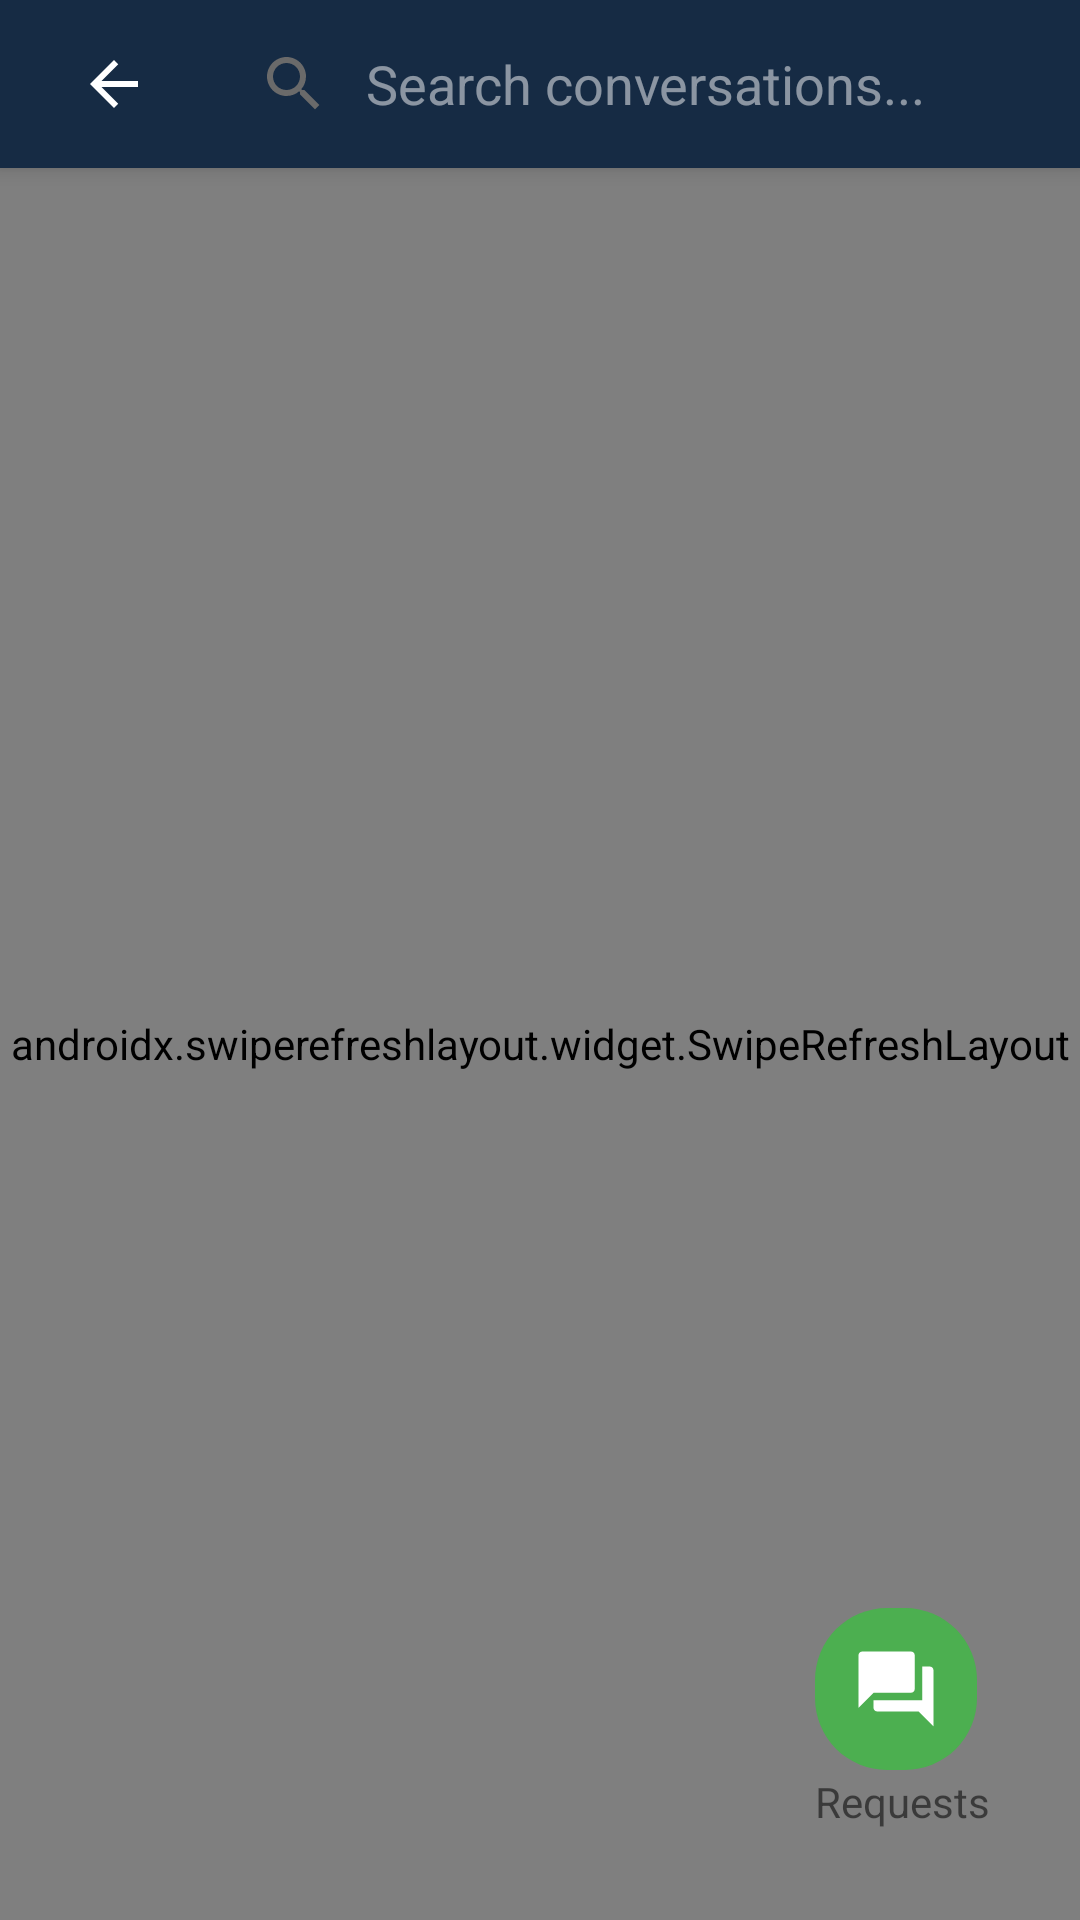

Android layout source for this screen:
<!-- AndroidManifest.xml: application theme AppTheme -->
<!-- res/layout/activity_doctorchat.xml -->
<?xml version="1.0" encoding="utf-8"?>
<androidx.coordinatorlayout.widget.CoordinatorLayout
    xmlns:android="http://schemas.android.com/apk/res/android"
    xmlns:app="http://schemas.android.com/apk/res-auto"
    android:layout_width="match_parent"
    android:layout_height="match_parent"
    android:background="@color/background_light">

    <com.google.android.material.appbar.AppBarLayout
        android:id="@+id/appBarLayout"
        android:layout_width="match_parent"
        android:layout_height="wrap_content"
        android:elevation="8dp">

        <androidx.appcompat.widget.Toolbar
            android:id="@+id/toolbar"
            android:layout_width="match_parent"
            android:layout_height="?attr/actionBarSize"
            android:background="@color/main_dark"
            android:elevation="4dp"
            app:contentInsetStartWithNavigation="0dp"
            android:theme="@style/ThemeOverlay.AppCompat.Dark.ActionBar">

            <LinearLayout
                android:layout_width="match_parent"
                android:layout_height="match_parent"
                android:orientation="horizontal"
                android:gravity="center_vertical">

                <ImageButton
                    android:id="@+id/backbutton"
                    android:layout_width="48dp"
                    android:layout_height="48dp"
                    android:src="@drawable/backbutton"
                    android:background="?attr/selectableItemBackgroundBorderless"
                    android:padding="8dp"
                    app:tint="@color/white" />

                <androidx.appcompat.widget.SearchView
                    android:id="@+id/docsearch_bar"
                    android:layout_width="match_parent"
                    android:layout_height="40dp"
                    android:layout_marginStart="2dp"
                    android:layout_marginEnd="8dp"
                    android:background="@drawable/search_background"
                    android:textColor="@color/white"
                    app:queryHint="Search conversations..."
                    app:iconifiedByDefault="false"
                    app:queryBackground="@android:color/transparent"
                    app:searchIcon="@drawable/ic_search"
                    app:closeIcon="@drawable/ic_close"
                    app:tint="@color/white"/>
            </LinearLayout>
        </androidx.appcompat.widget.Toolbar>
    </com.google.android.material.appbar.AppBarLayout>

    
    <androidx.swiperefreshlayout.widget.SwipeRefreshLayout
        android:id="@+id/swipeRefreshLayout"
        android:layout_width="match_parent"
        android:layout_height="match_parent"
        app:layout_behavior="@string/appbar_scrolling_view_behavior">

        <FrameLayout
            android:layout_width="match_parent"
            android:layout_height="match_parent">

            <androidx.recyclerview.widget.RecyclerView
                android:id="@+id/conversationsRecyclerView"
                android:layout_width="match_parent"
                android:layout_height="match_parent"
                android:clipToPadding="false"
                android:background="@drawable/patient_card_gradient_background"
                android:paddingTop="8dp"
                android:paddingBottom="8dp"
                android:scrollbars="none"/>

            <ProgressBar
                android:id="@+id/progressBar"
                android:layout_width="wrap_content"
                android:layout_height="wrap_content"
                android:layout_centerInParent="true"
                android:visibility="gone" />

            
            <LinearLayout
                android:id="@+id/emptyStateView"
                android:layout_width="match_parent"
                android:layout_height="match_parent"
                android:gravity="center"
                android:orientation="vertical"
                android:visibility="gone">

                <ImageView
                    android:layout_width="120dp"
                    android:layout_height="120dp"
                    android:src="@drawable/ic_empty_conversations"
                    android:contentDescription="No conversations"
                    android:alpha="0.5"/>

                <TextView
                    android:layout_width="wrap_content"
                    android:layout_height="wrap_content"
                    android:text="No conversations yet"
                    android:textSize="18sp"
                    android:textStyle="bold"
                    android:layout_marginTop="16dp"
                    android:textColor="@color/text_secondary"/>

                <TextView
                    android:layout_width="wrap_content"
                    android:layout_height="wrap_content"
                    android:text="Your conversations with doctors will appear here"
                    android:textSize="14sp"
                    android:layout_marginTop="8dp"
                    android:textColor="@color/text_tertiary"/>
            </LinearLayout>
        </FrameLayout>
    </androidx.swiperefreshlayout.widget.SwipeRefreshLayout>

    
    <FrameLayout
        android:layout_width="wrap_content"
        android:layout_height="wrap_content"
        android:layout_gravity="end|bottom"
        android:layout_margin="30dp">

        <androidx.appcompat.widget.AppCompatImageButton
            android:id="@+id/fab"
            android:layout_width="wrap_content"
            android:layout_height="wrap_content"
            android:padding="12dp"
            android:background="@drawable/round_button"
            android:src="@drawable/chat" />

        <TextView
            android:id="@+id/badgeTextView"
            android:layout_width="20dp"
            android:layout_height="20dp"
            android:layout_gravity="end|top"
            android:background="@drawable/badge_background"
            android:gravity="center"
            android:textColor="@android:color/white"
            android:textSize="12sp"
            android:visibility="gone"/>

        <TextView
            android:layout_width="wrap_content"
            android:layout_height="wrap_content"
            android:text="Requests"
            android:layout_marginTop="55dp"
            android:layout_gravity="bottom"/>
    </FrameLayout>

    
    <androidx.cardview.widget.CardView
        android:id="@+id/requestsPopup"
        android:layout_width="match_parent"
        android:layout_height="wrap_content"
        android:layout_gravity="bottom"
        android:layout_margin="16dp"
        android:visibility="gone"
        app:cardCornerRadius="8dp"
        app:cardElevation="8dp">

        <LinearLayout
            android:layout_width="match_parent"
            android:layout_height="wrap_content"
            android:orientation="vertical">

            <LinearLayout
                android:layout_width="match_parent"
                android:layout_height="wrap_content"
                android:orientation="horizontal"
                android:padding="16dp"
                android:gravity="center_vertical">

                <TextView
                    android:layout_width="0dp"
                    android:layout_height="wrap_content"
                    android:layout_weight="1"
                    android:text="Pending Requests"
                    android:textSize="18sp"
                    android:textStyle="bold"
                    android:textColor="@color/black"/>

                <ImageButton
                    android:id="@+id/closePopupButton"
                    android:layout_width="wrap_content"
                    android:layout_height="wrap_content"
                    android:background="?attr/selectableItemBackgroundBorderless"
                    android:src="@android:drawable/ic_menu_close_clear_cancel"
                    android:padding="8dp"/>
            </LinearLayout>

            <androidx.recyclerview.widget.RecyclerView
                android:id="@+id/requestsRecyclerView"
                android:layout_width="match_parent"
                android:layout_height="wrap_content"
                android:minHeight="80dp"
                android:maxHeight="300dp"
                android:paddingLeft="8dp"
                android:paddingRight="8dp"
                android:paddingBottom="8dp"
                android:clipToPadding="false"/>
        </LinearLayout>
    </androidx.cardview.widget.CardView>
</androidx.coordinatorlayout.widget.CoordinatorLayout>
<!-- resources referenced by this layout -->
<resources>
  <color name="background_light">#F5F7FA</color>
  <color name="black">#FF000000</color>
  <color name="main_dark">#162B44</color>
  <color name="text_secondary">#6E7191</color>
  <color name="text_tertiary">#9E9E9E</color>
  <color name="white">#FFFFFFFF</color>
  <!-- drawable backbutton (drawable) -->
  <vector xmlns:android="http://schemas.android.com/apk/res/android" android:autoMirrored="true" android:height="24dp" android:tint="#0D0D0D" android:viewportHeight="24" android:viewportWidth="28" android:width="28dp">
  
      <path android:fillColor="@color/black" android:pathData="M20,11H7.83l5.59,-5.59L12,4l-8,8 8,8 1.41,-1.41L7.83,13H20v-2z"/>
  
  </vector>
  <!-- drawable badge_background (drawable) -->
  <?xml version="1.0" encoding="utf-8"?>
  <shape xmlns:android="http://schemas.android.com/apk/res/android"
      android:shape="rectangle">
      <corners android:radius="12dp"/>
      <solid android:color="#FF0000"/>
  </shape>
  <!-- drawable chat (drawable) -->
  <vector android:height="30dp" android:tint="@color/white"
      android:viewportHeight="24.0" android:viewportWidth="24.0"
      android:width="30dp" xmlns:android="http://schemas.android.com/apk/res/android">
      <path android:fillColor="#FFFFFF" android:pathData="M21,6h-2v9L6,15v2c0,0.55 0.45,1 1,1h11l4,4L22,7c0,-0.55 -0.45,-1 -1,-1zM17,12L17,3c0,-0.55 -0.45,-1 -1,-1L3,2c-0.55,0 -1,0.45 -1,1v14l4,-4h10c0.55,0 1,-0.45 1,-1z"/>
  </vector>
  <!-- drawable ic_empty_conversations (drawable) -->
  <vector xmlns:android="http://schemas.android.com/apk/res/android"
      android:width="24dp"
      android:height="24dp"
      android:viewportWidth="24"
      android:viewportHeight="24">
      <path
          android:fillColor="#AAAAAA"
          android:pathData="M20,2L4,2c-1.1,0 -2,0.9 -2,2v18l4,-4h14c1.1,0 2,-0.9 2,-2L22,4c0,-1.1 -0.9,-2 -2,-2zM20,16L5.17,16L4,17.17L4,4h16v12zM11,5h2v6h-2zM11,13h2v2h-2z" />
  </vector>
  <!-- drawable ic_search (drawable) -->
  <?xml version="1.0" encoding="utf-8"?>
  <vector xmlns:android="http://schemas.android.com/apk/res/android"
      android:width="24dp"
      android:height="24dp"
      android:viewportWidth="24"
      android:viewportHeight="24">
      <path
          android:fillColor="#6A6A6A"
          android:pathData="M15.5,14h-0.79l-0.28,-0.27C15.41,12.59 16,11.11 16,9.5 16,5.91 13.09,3 9.5,3S3,5.91 3,9.5 5.91,16 9.5,16c1.61,0 3.09,-0.59 4.23,-1.57l0.27,0.28v0.79l5,4.99L20.49,19l-4.99,-5zM9.5,14C7.01,14 5,11.99 5,9.5S7.01,5 9.5,5 14,7.01 14,9.5 11.99,14 9.5,14z"/>
  </vector>
  <!-- drawable patient_card_gradient_background (drawable) -->
  <?xml version="1.0" encoding="utf-8"?>
  <shape xmlns:android="http://schemas.android.com/apk/res/android">
      <gradient
          android:startColor="#FFFFFF"
          android:endColor="#DEEDFF"
          android:angle="135"/>
      <corners android:radius="12dp" />
  </shape>
  <!-- drawable round_button (drawable) -->
  <?xml version="1.0" encoding="utf-8"?>
  <shape xmlns:android="http://schemas.android.com/apk/res/android">
      <solid android:color="#4CAF50"/>
      <corners android:radius="24dp"/>
  </shape>
  <style name="AppTheme" parent="Theme.MaterialComponents.Light.NoActionBar">
          
          <item name="colorPrimary">@color/main_dark</item>
          <item name="colorPrimaryDark">@color/main_dark</item>
          <item name="colorAccent">@color/main_dark</item>
      </style>
</resources>
